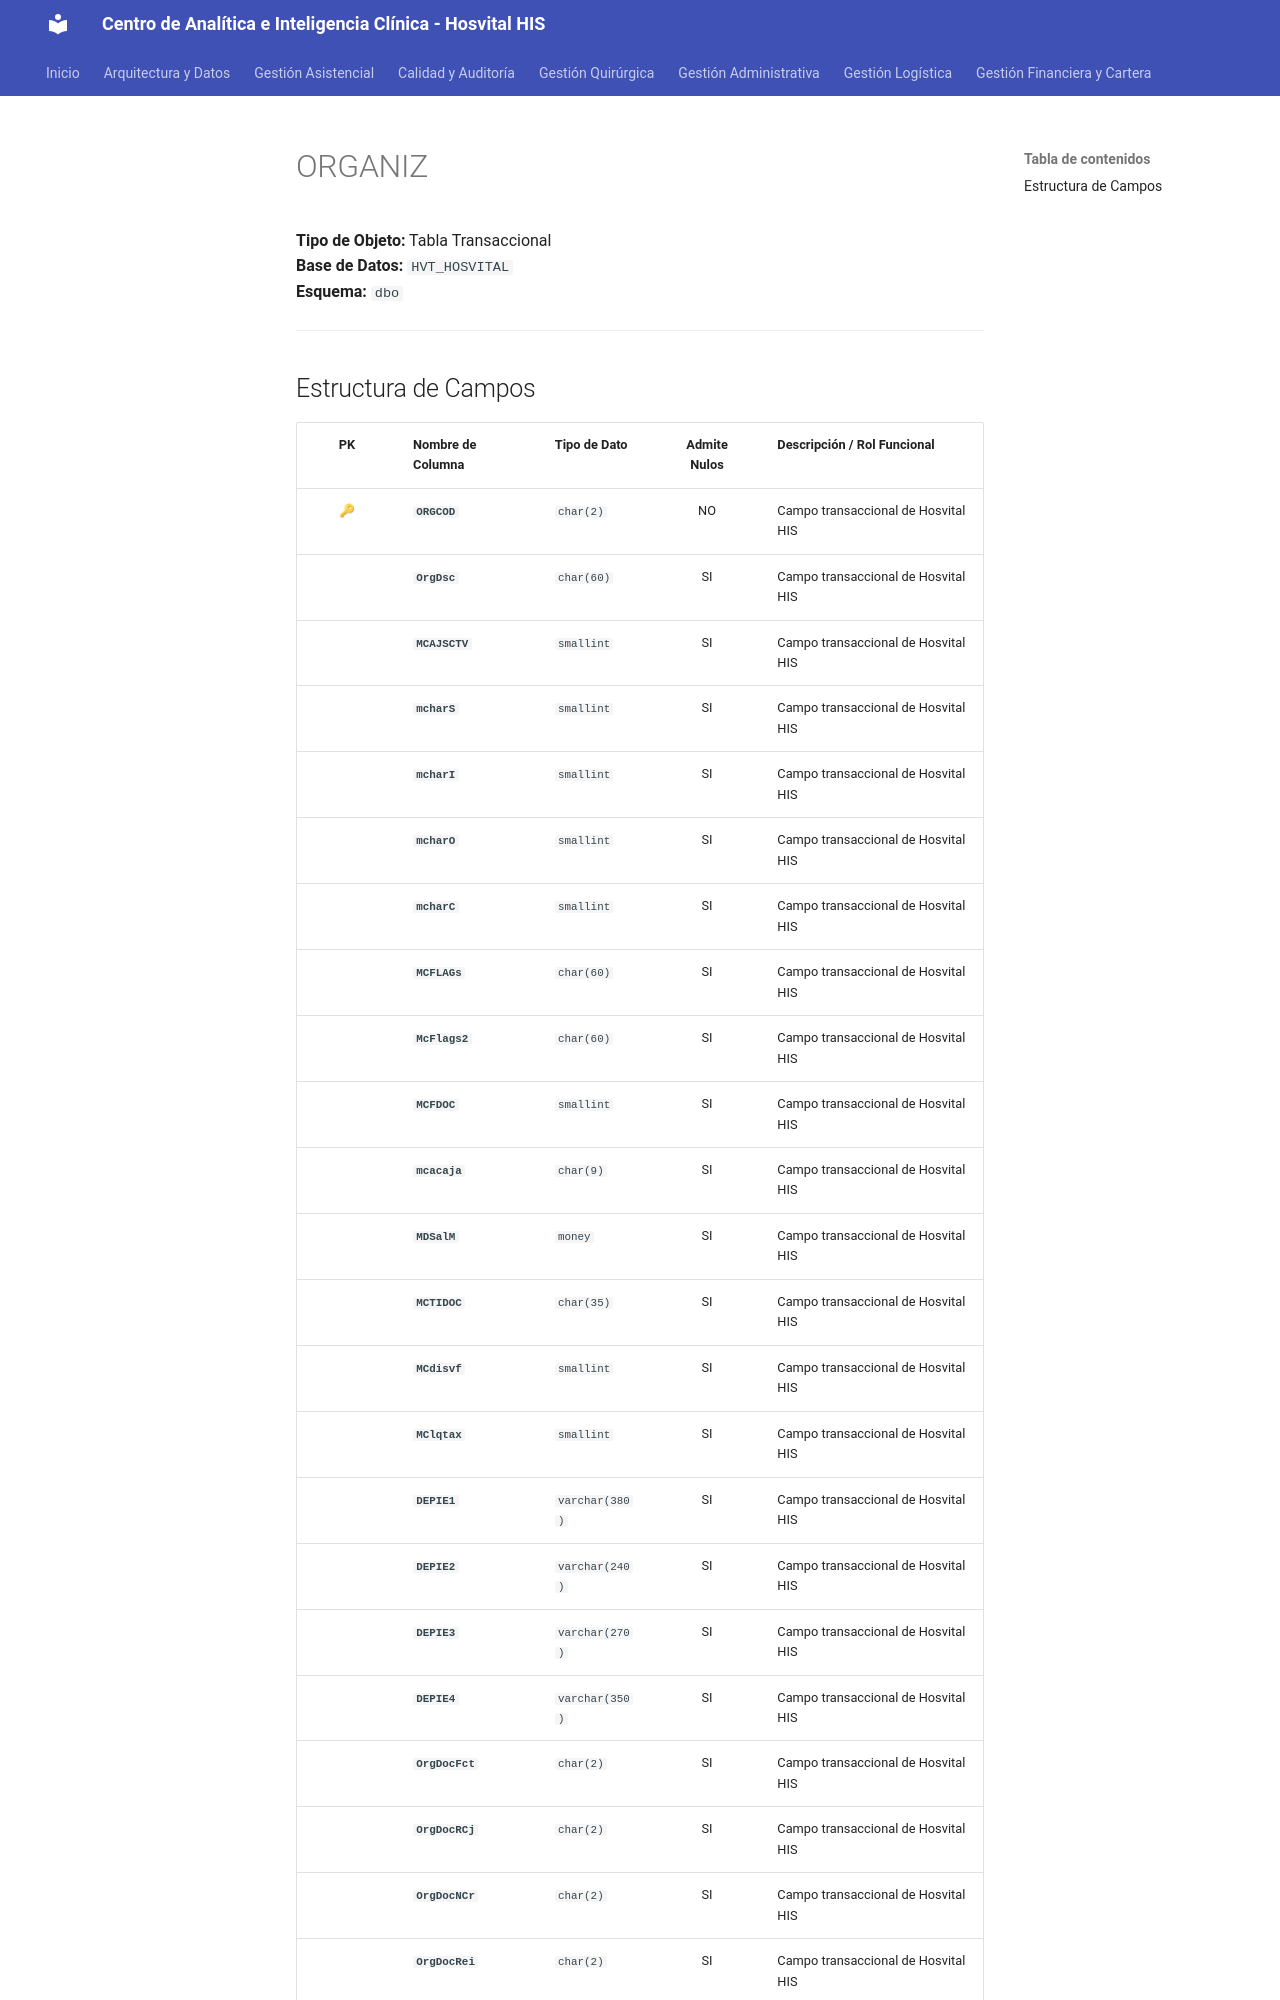

repository: SoporteSaludtech/superset-docs · page: diccionario-general/ORGANIZ/index.html · generator: mkdocs

# ORGANIZ

**Tipo de Objeto:** Tabla Transaccional  
**Base de Datos:** `HVT_HOSVITAL`  
**Esquema:** `dbo`

---

## Estructura de Campos

| PK | Nombre de Columna | Tipo de Dato | Admite Nulos | Descripción / Rol Funcional |
| :-: | :--- | :--- | :-: | :--- |
| 🔑 | **`ORGCOD`** | `char(2)` | NO | Campo transaccional de Hosvital HIS |
|  | **`OrgDsc`** | `char(60)` | SI | Campo transaccional de Hosvital HIS |
|  | **`MCAJSCTV`** | `smallint` | SI | Campo transaccional de Hosvital HIS |
|  | **`mcharS`** | `smallint` | SI | Campo transaccional de Hosvital HIS |
|  | **`mcharI`** | `smallint` | SI | Campo transaccional de Hosvital HIS |
|  | **`mcharO`** | `smallint` | SI | Campo transaccional de Hosvital HIS |
|  | **`mcharC`** | `smallint` | SI | Campo transaccional de Hosvital HIS |
|  | **`MCFLAGs`** | `char(60)` | SI | Campo transaccional de Hosvital HIS |
|  | **`McFlags2`** | `char(60)` | SI | Campo transaccional de Hosvital HIS |
|  | **`MCFDOC`** | `smallint` | SI | Campo transaccional de Hosvital HIS |
|  | **`mcacaja`** | `char(9)` | SI | Campo transaccional de Hosvital HIS |
|  | **`MDSalM`** | `money` | SI | Campo transaccional de Hosvital HIS |
|  | **`MCTIDOC`** | `char(35)` | SI | Campo transaccional de Hosvital HIS |
|  | **`MCdisvf`** | `smallint` | SI | Campo transaccional de Hosvital HIS |
|  | **`MClqtax`** | `smallint` | SI | Campo transaccional de Hosvital HIS |
|  | **`DEPIE1`** | `varchar(380)` | SI | Campo transaccional de Hosvital HIS |
|  | **`DEPIE2`** | `varchar(240)` | SI | Campo transaccional de Hosvital HIS |
|  | **`DEPIE3`** | `varchar(270)` | SI | Campo transaccional de Hosvital HIS |
|  | **`DEPIE4`** | `varchar(350)` | SI | Campo transaccional de Hosvital HIS |
|  | **`OrgDocFct`** | `char(2)` | SI | Campo transaccional de Hosvital HIS |
|  | **`OrgDocRCj`** | `char(2)` | SI | Campo transaccional de Hosvital HIS |
|  | **`OrgDocNCr`** | `char(2)` | SI | Campo transaccional de Hosvital HIS |
|  | **`OrgDocRei`** | `char(2)` | SI | Campo transaccional de Hosvital HIS |
|  | **`OrgFlgPrc`** | `char(20)` | SI | Campo transaccional de Hosvital HIS |
|  | **`OrgFrmCos
